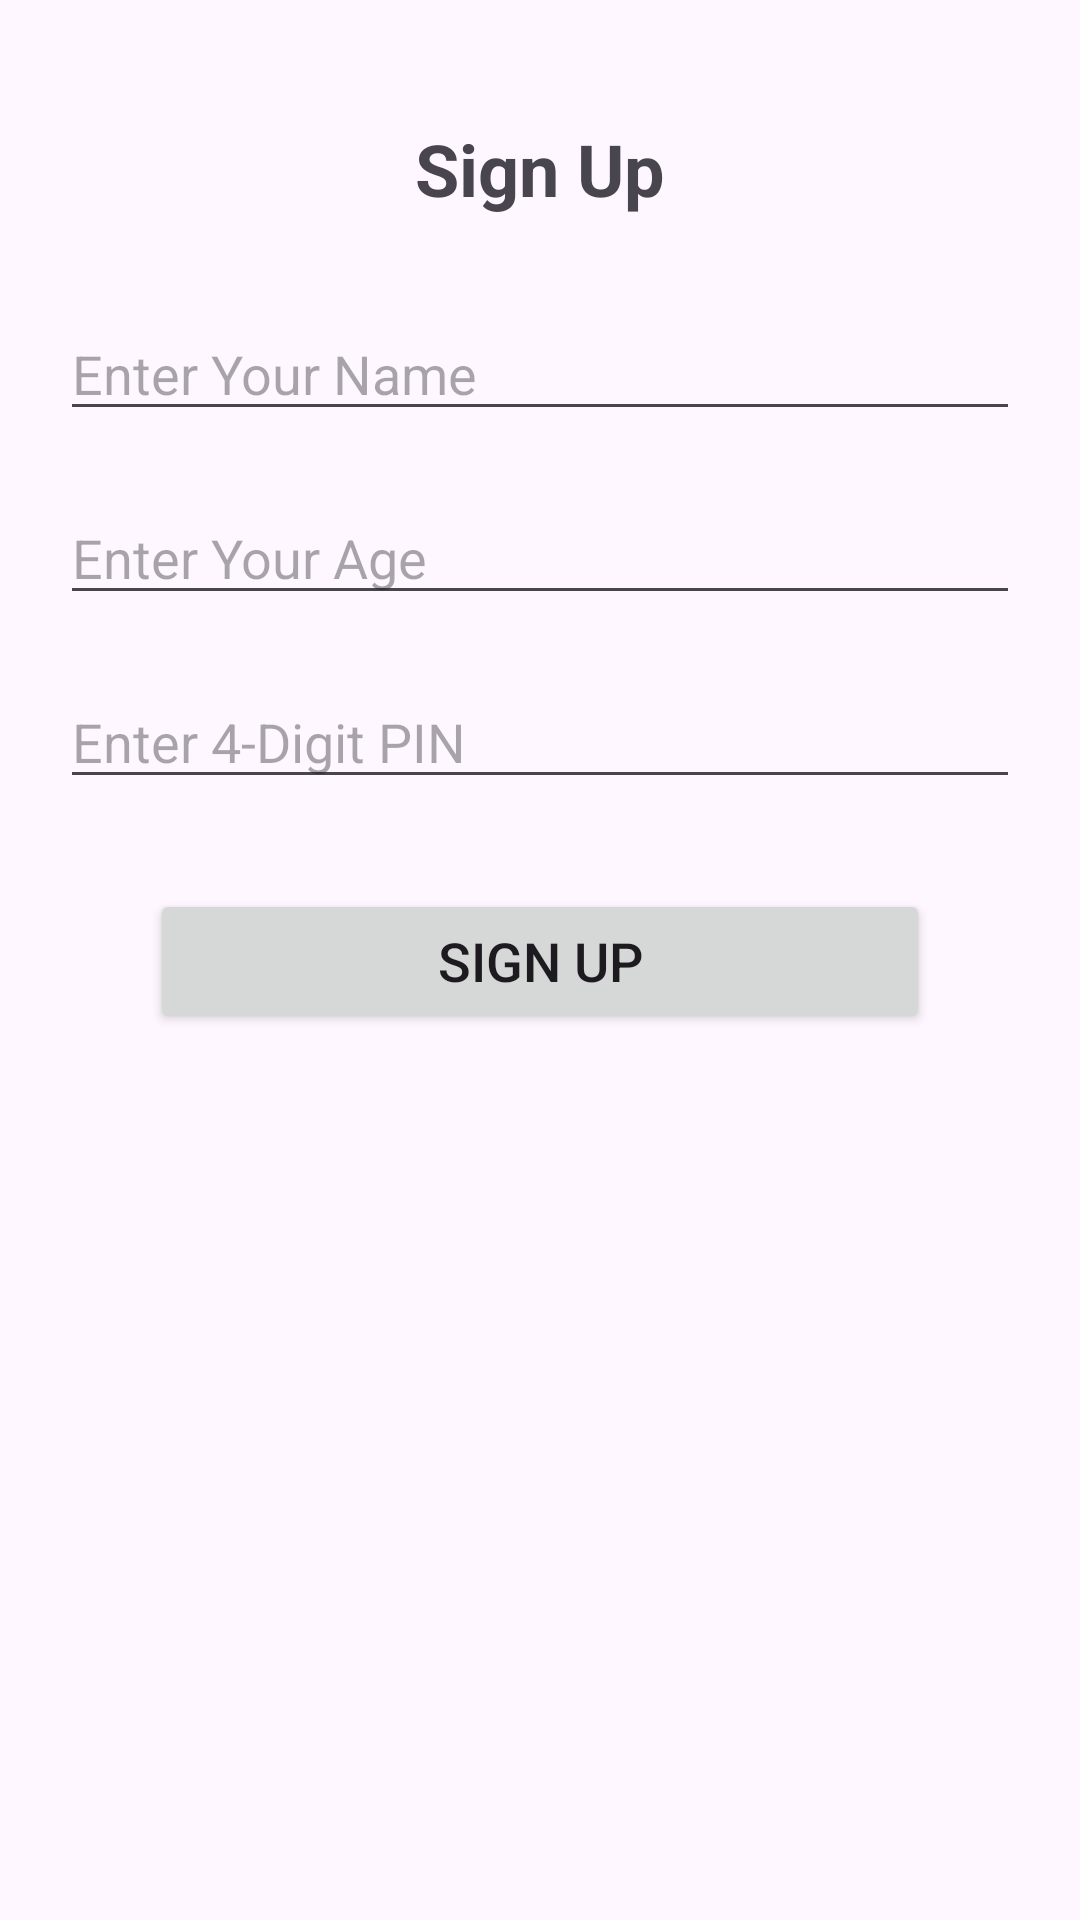

This screen was rendered from an Android layout file. Write that file and the resources it references.
<!-- AndroidManifest.xml: application theme Theme.Mathspp -->
<!-- res/layout/activity_signup_page.xml -->
<?xml version="1.0" encoding="utf-8"?>
<androidx.constraintlayout.widget.ConstraintLayout xmlns:android="http://schemas.android.com/apk/res/android"
    xmlns:app="http://schemas.android.com/apk/res-auto"
    xmlns:tools="http://schemas.android.com/tools"
    android:layout_width="match_parent"
    android:layout_height="match_parent"
    tools:context=".signup_page">

    <TextView
        android:id="@+id/textView_title"
        android:layout_width="wrap_content"
        android:layout_height="wrap_content"
        android:text="Sign Up"
        android:textSize="24sp"
        android:textStyle="bold"
        app:layout_constraintTop_toTopOf="parent"
        app:layout_constraintStart_toStartOf="parent"
        app:layout_constraintEnd_toEndOf="parent"
        android:layout_marginTop="40dp" />

    <EditText
        android:id="@+id/editText_name"
        android:layout_width="0dp"
        android:layout_height="wrap_content"
        android:hint="Enter Your Name"
        android:inputType="textPersonName"
        android:textSize="18sp"
        app:layout_constraintTop_toBottomOf="@id/textView_title"
        app:layout_constraintStart_toStartOf="parent"
        app:layout_constraintEnd_toEndOf="parent"
        android:layout_marginTop="30dp"
        android:layout_marginHorizontal="20dp" />

    <EditText
        android:id="@+id/editText_age"
        android:layout_width="0dp"
        android:layout_height="wrap_content"
        android:hint="Enter Your Age"
        android:inputType="number"
        android:textSize="18sp"
        app:layout_constraintTop_toBottomOf="@id/editText_name"
        app:layout_constraintStart_toStartOf="parent"
        app:layout_constraintEnd_toEndOf="parent"
        android:layout_marginTop="20dp"
        android:layout_marginHorizontal="20dp" />

    <EditText
        android:id="@+id/editText_pin"
        android:layout_width="0dp"
        android:layout_height="wrap_content"
        android:hint="Enter 4-Digit PIN"
        android:inputType="numberPassword"
        android:maxLength="4"
        android:textSize="18sp"
        app:layout_constraintTop_toBottomOf="@id/editText_age"
        app:layout_constraintStart_toStartOf="parent"
        app:layout_constraintEnd_toEndOf="parent"
        android:layout_marginTop="20dp"
        android:layout_marginHorizontal="20dp" />

    <Button
        android:id="@+id/signup_submit_button"
        android:layout_width="0dp"
        android:layout_height="wrap_content"
        android:text="Sign Up"
        android:textSize="18sp"
        app:layout_constraintTop_toBottomOf="@id/editText_pin"
        app:layout_constraintStart_toStartOf="parent"
        app:layout_constraintEnd_toEndOf="parent"
        android:layout_marginTop="30dp"
        android:layout_marginHorizontal="50dp" />

</androidx.constraintlayout.widget.ConstraintLayout>
<!-- resources referenced by this layout -->
<resources>
  <style name="Theme.Mathspp" parent="Base.Theme.Mathspp" />
  <style name="Base.Theme.Mathspp" parent="Theme.Material3.DayNight.NoActionBar">
          
          
      </style>
</resources>
